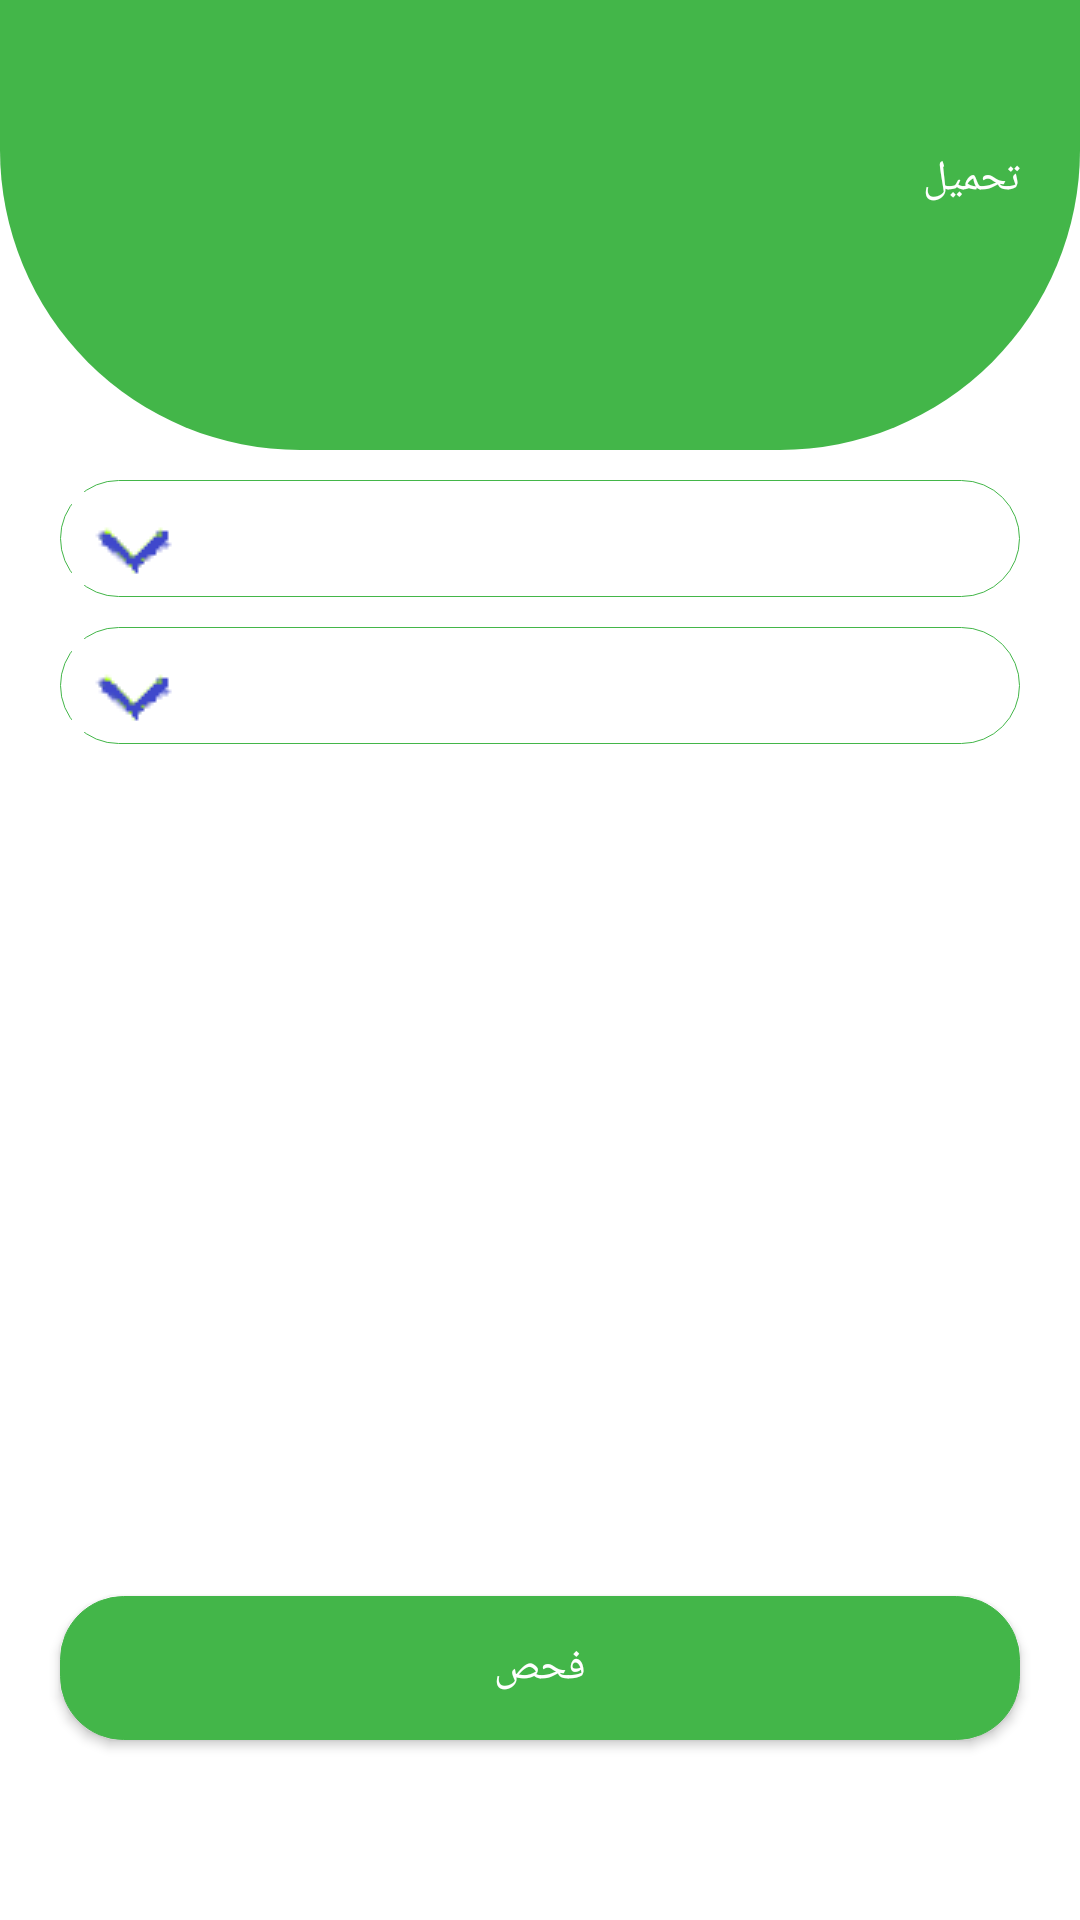

Android layout source for this screen:
<!-- AndroidManifest.xml: application theme AppTheme -->
<!-- res/layout/activity_product.xml -->
<?xml version="1.0" encoding="utf-8"?>
<RelativeLayout xmlns:android="http://schemas.android.com/apk/res/android"
    xmlns:app="http://schemas.android.com/apk/res-auto"
    xmlns:tools="http://schemas.android.com/tools"
    android:layout_width="match_parent"
    android:layout_height="match_parent"
    android:background="#fff"
    tools:context="com.nfc.connect.nfc.Farm.Product_FarmActivity">
    <androidx.appcompat.widget.Toolbar
        android:gravity="center"

        android:id="@+id/toolbar"
        android:layout_width="match_parent"
        android:layout_height="150dp"
        android:background="@drawable/half_circle"
        app:layout_constraintBottom_toBottomOf="parent"
        app:layout_constraintEnd_toEndOf="parent"
        app:layout_constraintStart_toStartOf="parent"
        app:layout_constraintTop_toTopOf="parent"
        app:layout_constraintVertical_bias="0.0"
        android:layout_centerHorizontal="true"

        >


    </androidx.appcompat.widget.Toolbar>
    <TextView
        android:layout_marginTop="50dp"
        android:textColor="#ffffff"
        android:layout_width="wrap_content"
        android:text="تحميل "
        android:gravity="center"
        android:layout_alignParentRight="true"
        android:layout_marginRight="20dp"
        android:layout_height="wrap_content" />
    <ImageView
        android:id="@+id/farm_back1"
        android:layout_marginLeft="20dp"
        android:src="@drawable/img_back"
        android:layout_marginTop="50dp"
        android:textColor="#ffffff"
        android:layout_width="wrap_content"
        android:text="تسجيل المزرعه "
        android:gravity="center"
        android:layout_alignParentLeft="true"
        android:layout_marginRight="20dp"
        android:layout_height="wrap_content" />


    <Spinner
        android:gravity="left"

        android:background="@drawable/spinner"
        android:spinnerMode="dropdown"
        android:layout_marginTop="10dp"
        android:layout_below="@+id/toolbar"
        android:id="@+id/spinner2"
        android:layout_marginLeft="20dp"
        android:layout_marginRight="20dp"
        android:layout_width="fill_parent"
        android:prompt="@string/type_prompt"
        android:layout_height="wrap_content"/>
    <Spinner
        android:layout_marginLeft="20dp"
        android:layout_marginRight="20dp"
        android:gravity="left"

        android:background="@drawable/spinner"
        android:spinnerMode="dropdown"
        android:layout_marginTop="10dp"
        android:layout_below="@+id/spinner2"
        android:id="@+id/spinner"
        android:layout_width="fill_parent"
        android:prompt="@string/type_prompt"
        android:layout_height="wrap_content"/>


    <LinearLayout
        android:visibility="invisible"
        android:layout_marginLeft="20dp"
        android:layout_marginRight="20dp"
        android:orientation="horizontal"
        android:layout_marginTop="30dp"
        android:layout_below="@+id/spinner"
        android:gravity="right"
        android:layout_width="match_parent"
        android:layout_height="wrap_content">
        <RadioGroup
            android:layout_width="wrap_content"
            android:layout_height="wrap_content"
            android:orientation="horizontal">
        <RadioButton
            android:id="@+id/piece"
            android:layout_width="wrap_content"
            android:layout_height="wrap_content"
            android:text="قطعه"
            android:layout_marginRight="20dp"/>

        <RadioButton
            android:id="@+id/total"
            android:layout_width="wrap_content"
            android:layout_height="wrap_content"
            android:text="جمله"

            android:layout_marginRight="30dp"/>
        </RadioGroup>
        <TextView
            android:layout_width="wrap_content"
            android:layout_height="wrap_content"
            android:text="نوع التحميل"/>


    </LinearLayout>

    <Button
        android:layout_alignParentBottom="true"
        android:layout_marginBottom="60dp"
        android:layout_marginTop="60dp"

        android:layout_marginLeft="20dp"
        android:layout_marginRight="20dp"
        android:text="فحص"
        android:id="@+id/product_load"
        android:textColor="#fff"
        android:layout_width="match_parent"
        android:layout_height="wrap_content"
        android:background="@drawable/button_radius"/>
</RelativeLayout>
<!-- resources referenced by this layout -->
<resources>
  <!-- drawable button_radius (drawable) -->
  <?xml version="1.0" encoding="utf-8"?>
  <selector xmlns:android="http://schemas.android.com/apk/res/android">
  
      <item>
  
          <layer-list>
  
              <item>
                  <shape android:shape="rectangle">
                      <padding
                          android:left="4dp"
                          android:top="4dp"
                          android:right="4dp"
                          android:bottom="4dp"
                          />
  
                      <gradient android:startColor="#43B649" android:endColor="#43B649" android:angle="270" />
                      <stroke android:width="1px" android:color="#43B649"  />
  
                      <corners android:radius="21dp" />
                  </shape>
              </item>
  
  
  
          </layer-list>
  
      </item>
  
  </selector>
  <!-- drawable half_circle (drawable) -->
  <?xml version="1.0" encoding="utf-8"?>
  <shape
      xmlns:android="http://schemas.android.com/apk/res/android"
      android:shape="rectangle">
      <solid android:color="#43B649"/>
      <size
          android:width="100dp"
          android:height="100dp"/>
      <corners
          android:bottomLeftRadius="100dp"
          android:bottomRightRadius="100dp"/>
  </shape>
  <!-- drawable spinner (drawable) -->
  <?xml version="1.0" encoding="utf-8"?>
  <selector xmlns:android="http://schemas.android.com/apk/res/android">
  
      <item>
  
          <layer-list>
  
              <item>
                  <shape android:shape="rectangle">
                      <padding
                              android:left="4dp"
                              android:top="4dp"
                              android:right="4dp"
                              android:bottom="4dp"
                      />
  
                      <gradient android:startColor="#fff" android:endColor="#ffffff" android:angle="270" />
                      <stroke android:width="1px" android:color="#43B649"  />
  
                      <corners android:radius="21dp" />
                  </shape>
              </item>
  
              <item>
  
                  <bitmap android:gravity="center|left"
  
                          android:src="@drawable/dropdown1"/>
  
              </item>
  
          </layer-list>
  
      </item>
  
  </selector>
  <string name="type_prompt">Choose a Type</string>
  <style name="AppTheme" parent="Theme.AppCompat.Light.DarkActionBar">
          
          <item name="colorPrimary">@color/colorPrimary</item>
          <item name="colorPrimaryDark">@color/colorPrimaryDark</item>
          <item name="colorAccent">@color/colorAccent</item>
          
          
  
          
      </style>
  <!-- drawable dropdown1: png bitmap (drawable, 740 bytes) -->
  <color name="colorPrimary">#3F51B5</color>
  <color name="colorPrimaryDark">#303F9F</color>
  <color name="colorAccent">#FF4081</color>
</resources>
